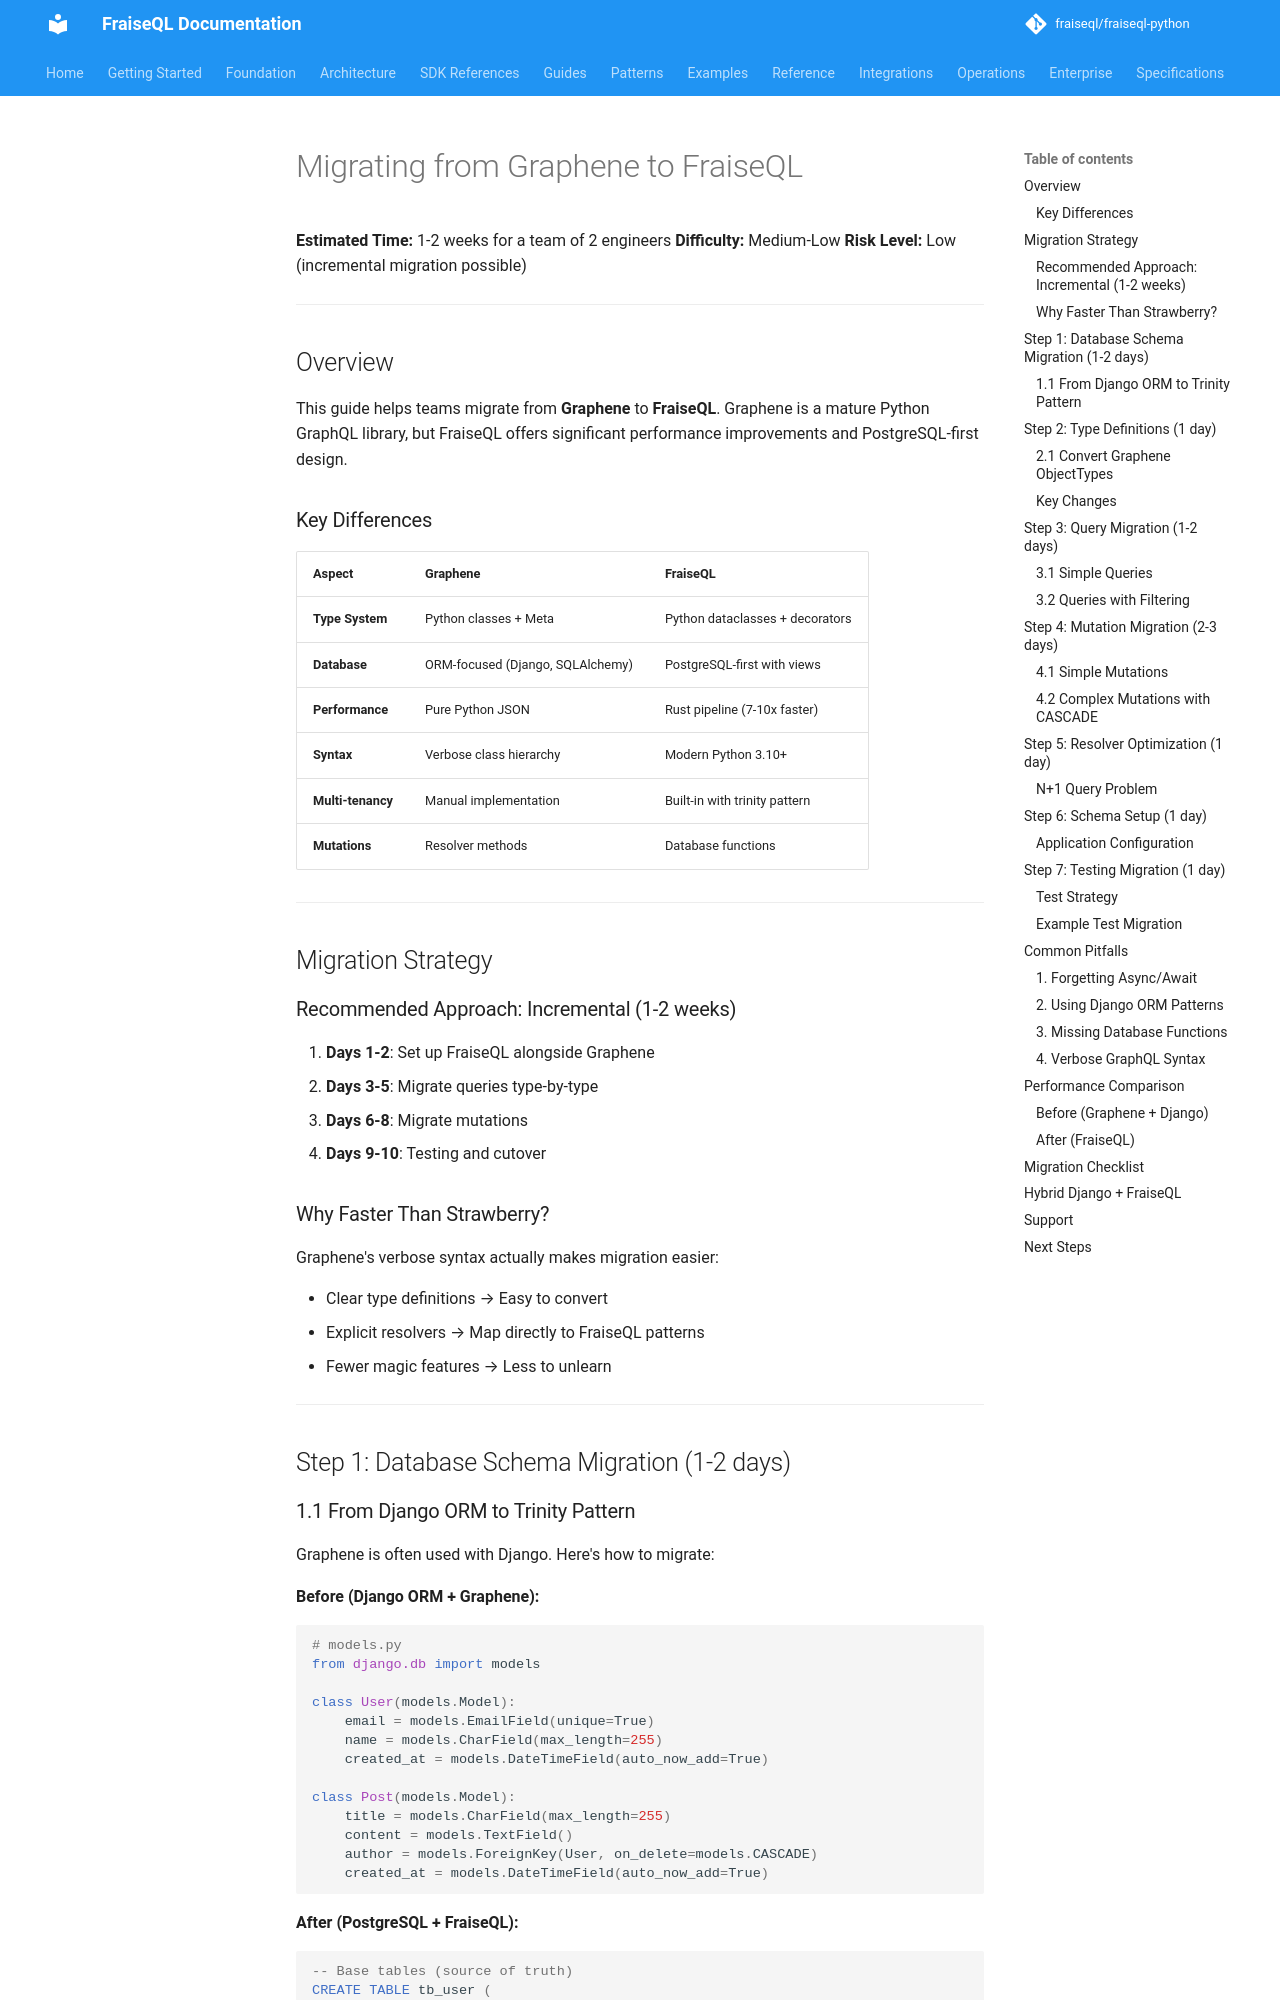

repository: fraiseql/fraiseql-python · page: migration/from-graphene/index.html · generator: mkdocs

# Migrating from Graphene to FraiseQL

**Estimated Time:** 1-2 weeks for a team of 2 engineers
**Difficulty:** Medium-Low
**Risk Level:** Low (incremental migration possible)

---

## Overview

This guide helps teams migrate from **Graphene** to **FraiseQL**. Graphene is a mature Python GraphQL library, but FraiseQL offers significant performance improvements and PostgreSQL-first design.

### Key Differences

| Aspect | Graphene | FraiseQL |
|--------|----------|----------|
| **Type System** | Python classes + Meta | Python dataclasses + decorators |
| **Database** | ORM-focused (Django, SQLAlchemy) | PostgreSQL-first with views |
| **Performance** | Pure Python JSON | Rust pipeline (7-10x faster) |
| **Syntax** | Verbose class hierarchy | Modern Python 3.10+ |
| **Multi-tenancy** | Manual implementation | Built-in with trinity pattern |
| **Mutations** | Resolver methods | Database functions |

---

## Migration Strategy

### Recommended Approach: Incremental (1-2 weeks)

1. **Days 1-2**: Set up FraiseQL alongside Graphene
2. **Days 3-5**: Migrate queries type-by-type
3. **Days 6-8**: Migrate mutations
4. **Days 9-10**: Testing and cutover

### Why Faster Than Strawberry?

Graphene's verbose syntax actually makes migration easier:

- Clear type definitions → Easy to convert
- Explicit resolvers → Map directly to FraiseQL patterns
- Fewer magic features → Less to unlearn

---

## Step 1: Database Schema Migration (1-2 days)
